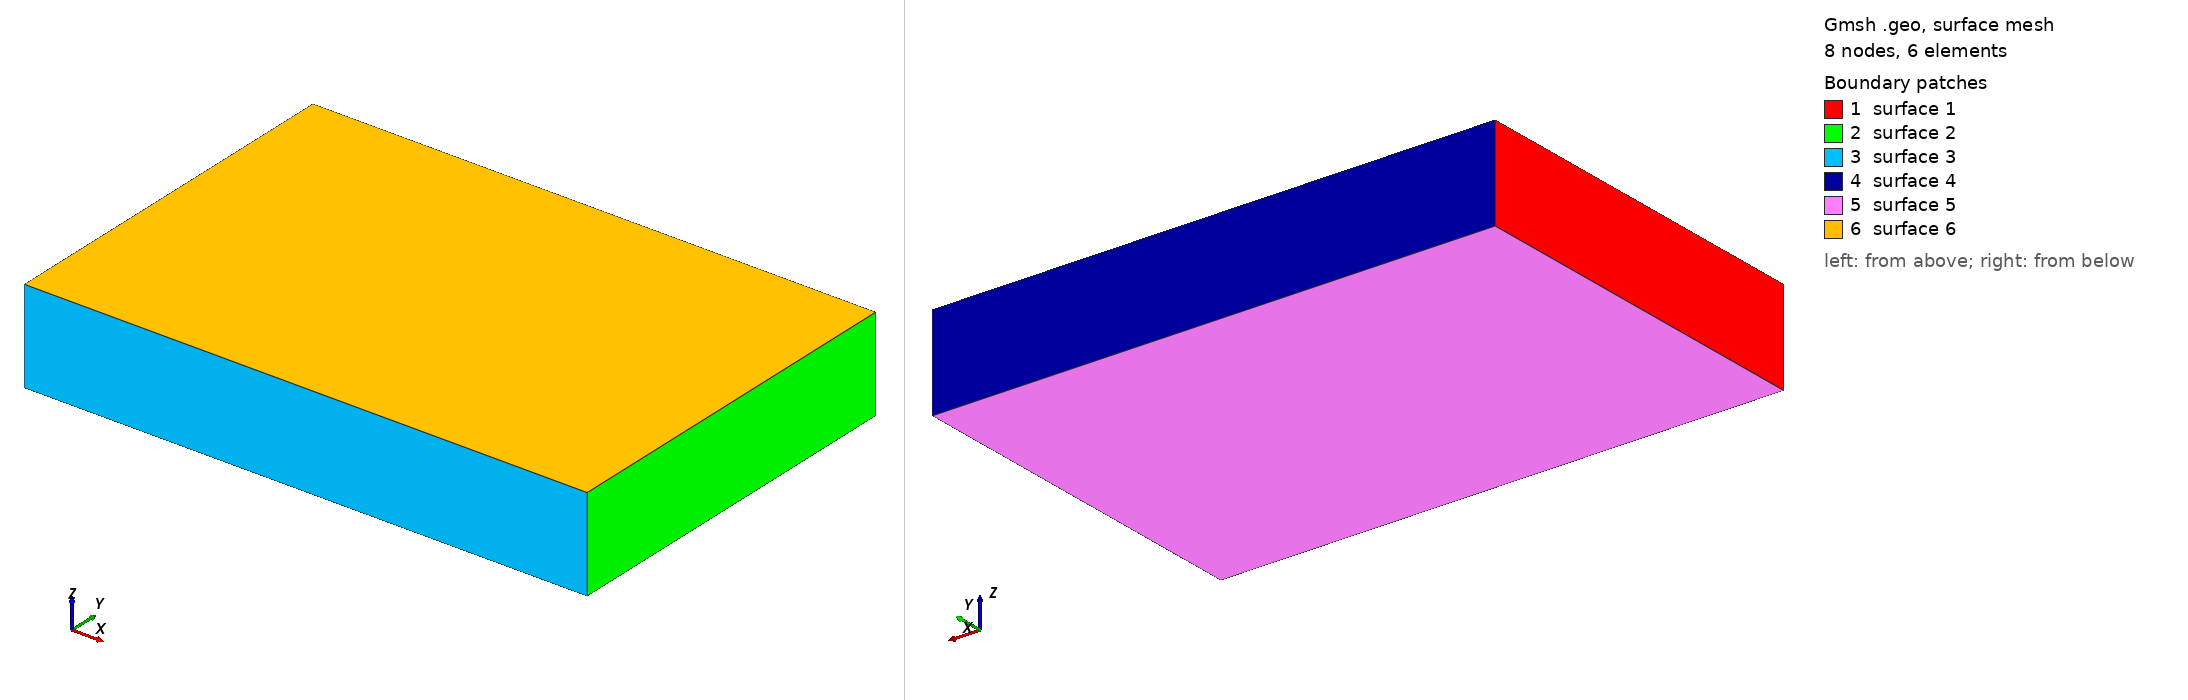

Gmsh geometry script, surface-meshed: 8 nodes, 6 surface elements. Boundary patches (legend numbers): 1 surface 1, 2 surface 2, 3 surface 3, 4 surface 4, 5 surface 5, 6 surface 6. Left view from above one corner, right view from below the opposite corner. The script declares no physical surfaces, so the legend lists its geometric surfaces. The drawing asked Gmsh for element sizes between 1% and 20% of the model's largest extent; the script's own settings can give other sizes.

=== cube_hex.geo (drawn) ===
DefineConstant[
  N = {10, Name "Input/1Points "}
];
Lx=6;
hx=Lx/N;
Ly=4;
hy=Ly/N;
Lz=1;
hz=Lz/N;
h=Exp(Log(hx*hy*hz)/3);
// 0D
Point (1) = {0, 0, 0, h};
Point (2) = {Lx, 0, 0, h};
Point (3) = {Lx, Ly, 0, h};
Point (4) = {0, Ly, 0, h};
Point (5) = {0, 0, Lz, h};
Point (6) = {Lx, 0, Lz, h};
Point (7) = {Lx, Ly, Lz, h};
Point (8) = {0, Ly, Lz, h};

// 1D
Line (1)  = {1, 2};
Line (2)  = {2, 3};
Line (3)  = {3, 4};
Line (4)  = {4, 1};
Line (5)  = {5, 6};
Line (6)  = {6, 7};
Line (7)  = {7, 8};
Line (8)  = {8, 5};
Line (9)  = {1, 5};
Line (10) = {2, 6};
Line (11) = {3, 7};
Line (12) = {4, 8};

// 2D
Line Loop(13) = {3, 12, -7, -11};
Line Loop(15) = {4, 9, -8, -12};
Line Loop(17) = {5, -10, -1, 9};
Line Loop(19) = {3, 4, 1, 2};
Line Loop(21) = {11, -6, -10, 2};
Line Loop(23) = {7, 8, 5, 6};

Plane Surface(1) = {15};
Plane Surface(2) = {21};
Plane Surface(3) = {17};
Plane Surface(4) = {13};
Plane Surface(5) = {19};
Plane Surface(6) = {23};


// Transfinite for 2D
// Modificar aqui o número de subdivisões em cada direção.
// No final, será gerada uma malha (n-1) x (n-1) x (n-1), onde
// n é o número especificado abaixo.
Transfinite Line {1, 2, 3, 4, 5, 6, 7, 8} = 2;
Transfinite Line {9, 10, 11, 12} = 2;
Transfinite Surface "*";
Recombine Surface "*";

// 3D
Surface Loop(25) = {4, 5, 1, 3, 6, 2};
Volume(1) = {25};
Transfinite Volume "*";
Recombine Volume "*";
